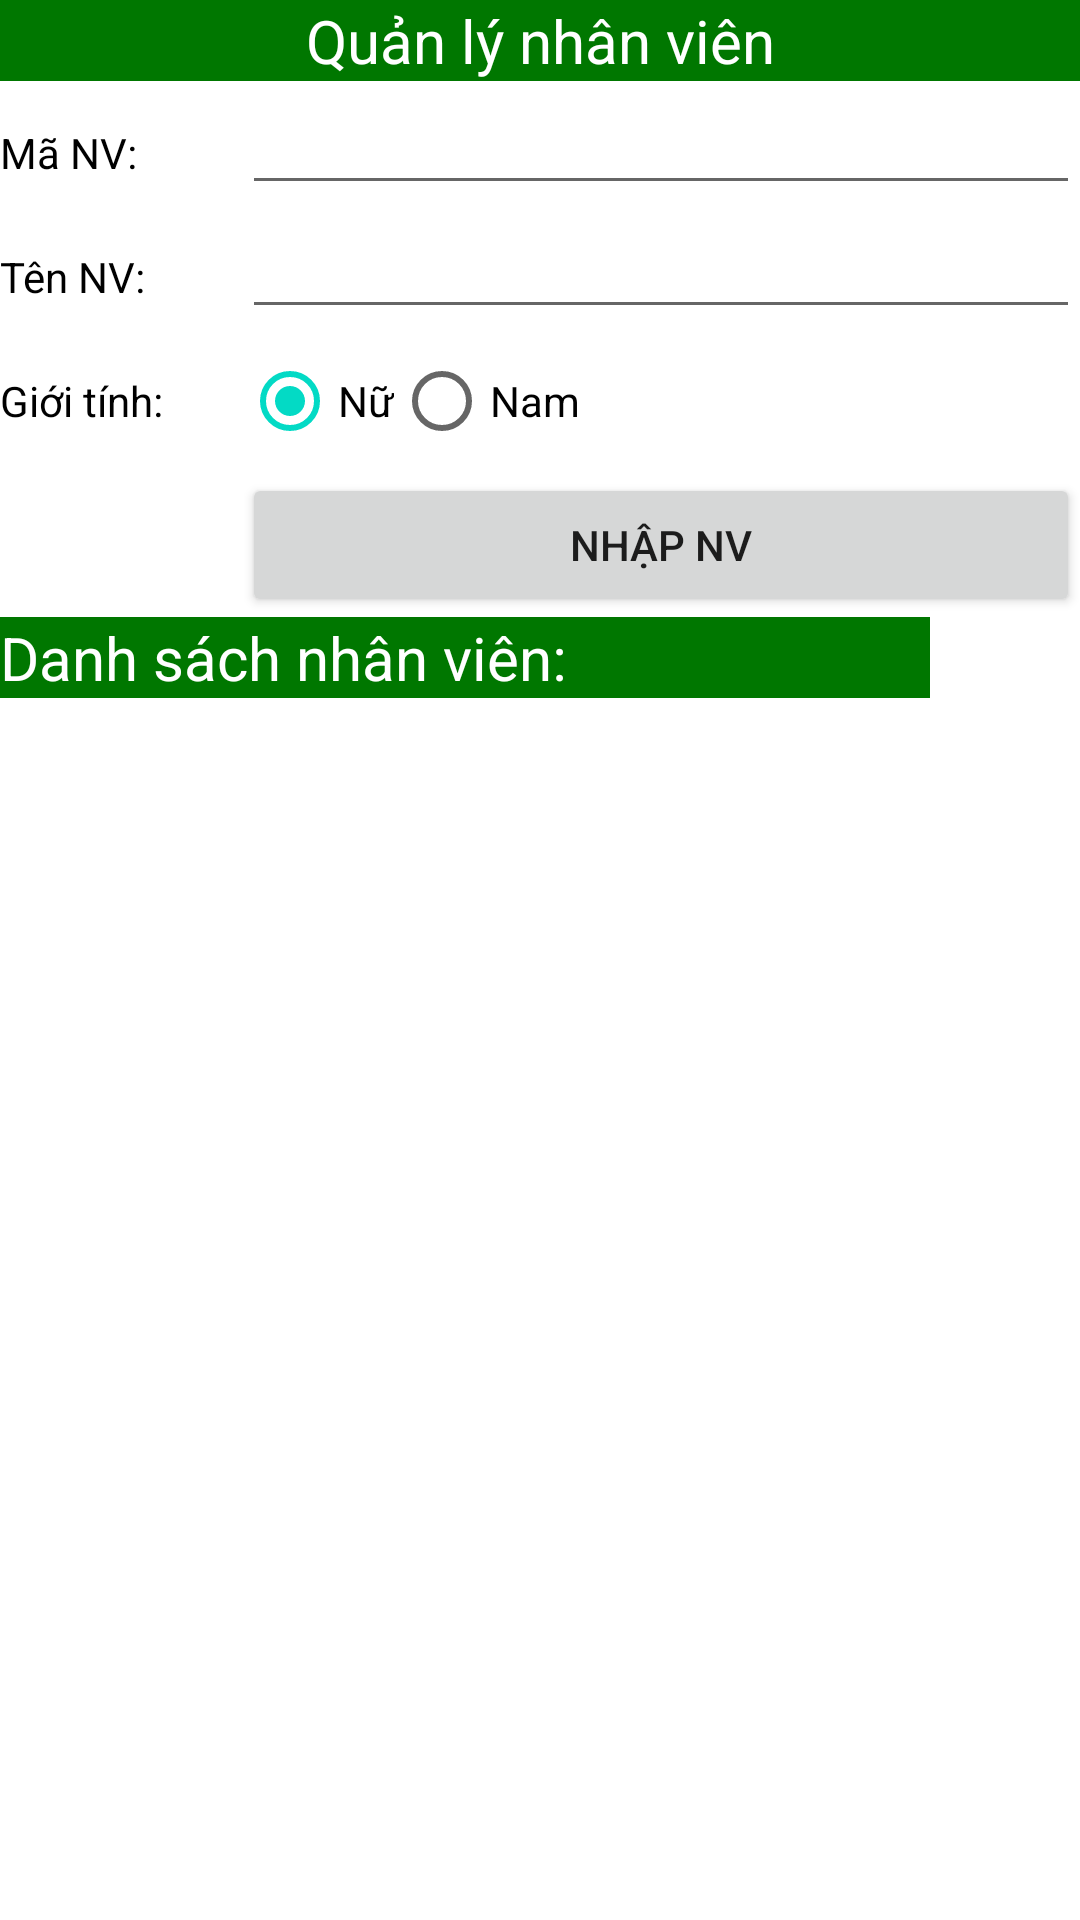

Write the Android layout XML for this screen, with the resource values it uses.
<!-- AndroidManifest.xml: application theme Theme.Lesson4Ex2 -->
<!-- res/layout/activity_main.xml -->
<?xml version="1.0" encoding="utf-8"?>
<TableLayout xmlns:android="http://schemas.android.com/apk/res/android"
    android:layout_width="match_parent"
    android:layout_height="match_parent"
    android:stretchColumns="1">
    <TableRow>
        <TextView
            android:layout_span="2"
            android:background="#007700"
            android:gravity="center"
            android:text="Quản lý nhân viên"
            android:textColor="@color/white"
            android:textSize="20dp" />
    </TableRow>
    <TableRow>
        <TextView
            android:text="Mã NV:"
            android:textColor="@color/black"
            android:layout_marginRight="35dp"/>
        <EditText
            android:id="@+id/maNV"/>
    </TableRow>
    <TableRow>
        <TextView
            android:text="Tên NV:"
            android:textColor="@color/black"/>
        <EditText
            android:id="@+id/tenNV"/>
    </TableRow>
    <TableRow>
        <TextView
            android:text="Giới tính:"
            android:textColor="@color/black"
            android:layout_gravity="left|center"/>
        <RadioGroup
            android:layout_width="wrap_content"
            android:layout_height="wrap_content"
            android:checkedButton="@id/female"
            android:orientation="horizontal">
            <RadioButton
                android:id="@+id/female"
                android:layout_width="wrap_content"
                android:layout_height="wrap_content"
                android:text="Nữ" />
            <RadioButton
                android:id="@+id/male"
                android:layout_width="wrap_content"
                android:layout_height="wrap_content"
                android:text="Nam" />
        </RadioGroup>
    </TableRow>
    <TableRow>
        <Button
            android:id="@+id/btn"
            android:layout_column="1"
            android:text="nhập nv" />
    </TableRow>
    <TableRow>
        <TextView
            android:layout_span="2"
            android:background="#007700"
            android:gravity="left"
            android:text="Danh sách nhân viên:"
            android:textColor="@color/white"
            android:textSize="20dp"
            android:layout_marginRight="50dp"/>
    </TableRow>
    <LinearLayout>
        <ListView
            android:id="@+id/listView"
            android:layout_width="match_parent"
            android:layout_height="wrap_content">
        </ListView>
    </LinearLayout>
</TableLayout>
<!-- resources referenced by this layout -->
<resources>
  <style name="Theme.Lesson4Ex2" parent="Theme.MaterialComponents.DayNight.DarkActionBar">
          
          <item name="colorPrimary">@color/purple_500</item>
          <item name="colorPrimaryVariant">@color/purple_700</item>
          <item name="colorOnPrimary">@color/white</item>
          
          <item name="colorSecondary">@color/teal_200</item>
          <item name="colorSecondaryVariant">@color/teal_700</item>
          <item name="colorOnSecondary">@color/black</item>
          
          <item name="android:statusBarColor" tools:targetApi="l">?attr/colorPrimaryVariant</item>
          
      </style>
  <!-- not gathered from this repository: default colours our renderer supplied (Android Studio template values) -->
  <color name="purple_500">#FF6200EE</color>
  <color name="purple_700">#FF3700B3</color>
  <color name="teal_200">#FF03DAC5</color>
  <color name="teal_700">#FF018786</color>
  <color name="black">#FF000000</color>
  <color name="white">#FFFFFFFF</color>
</resources>
